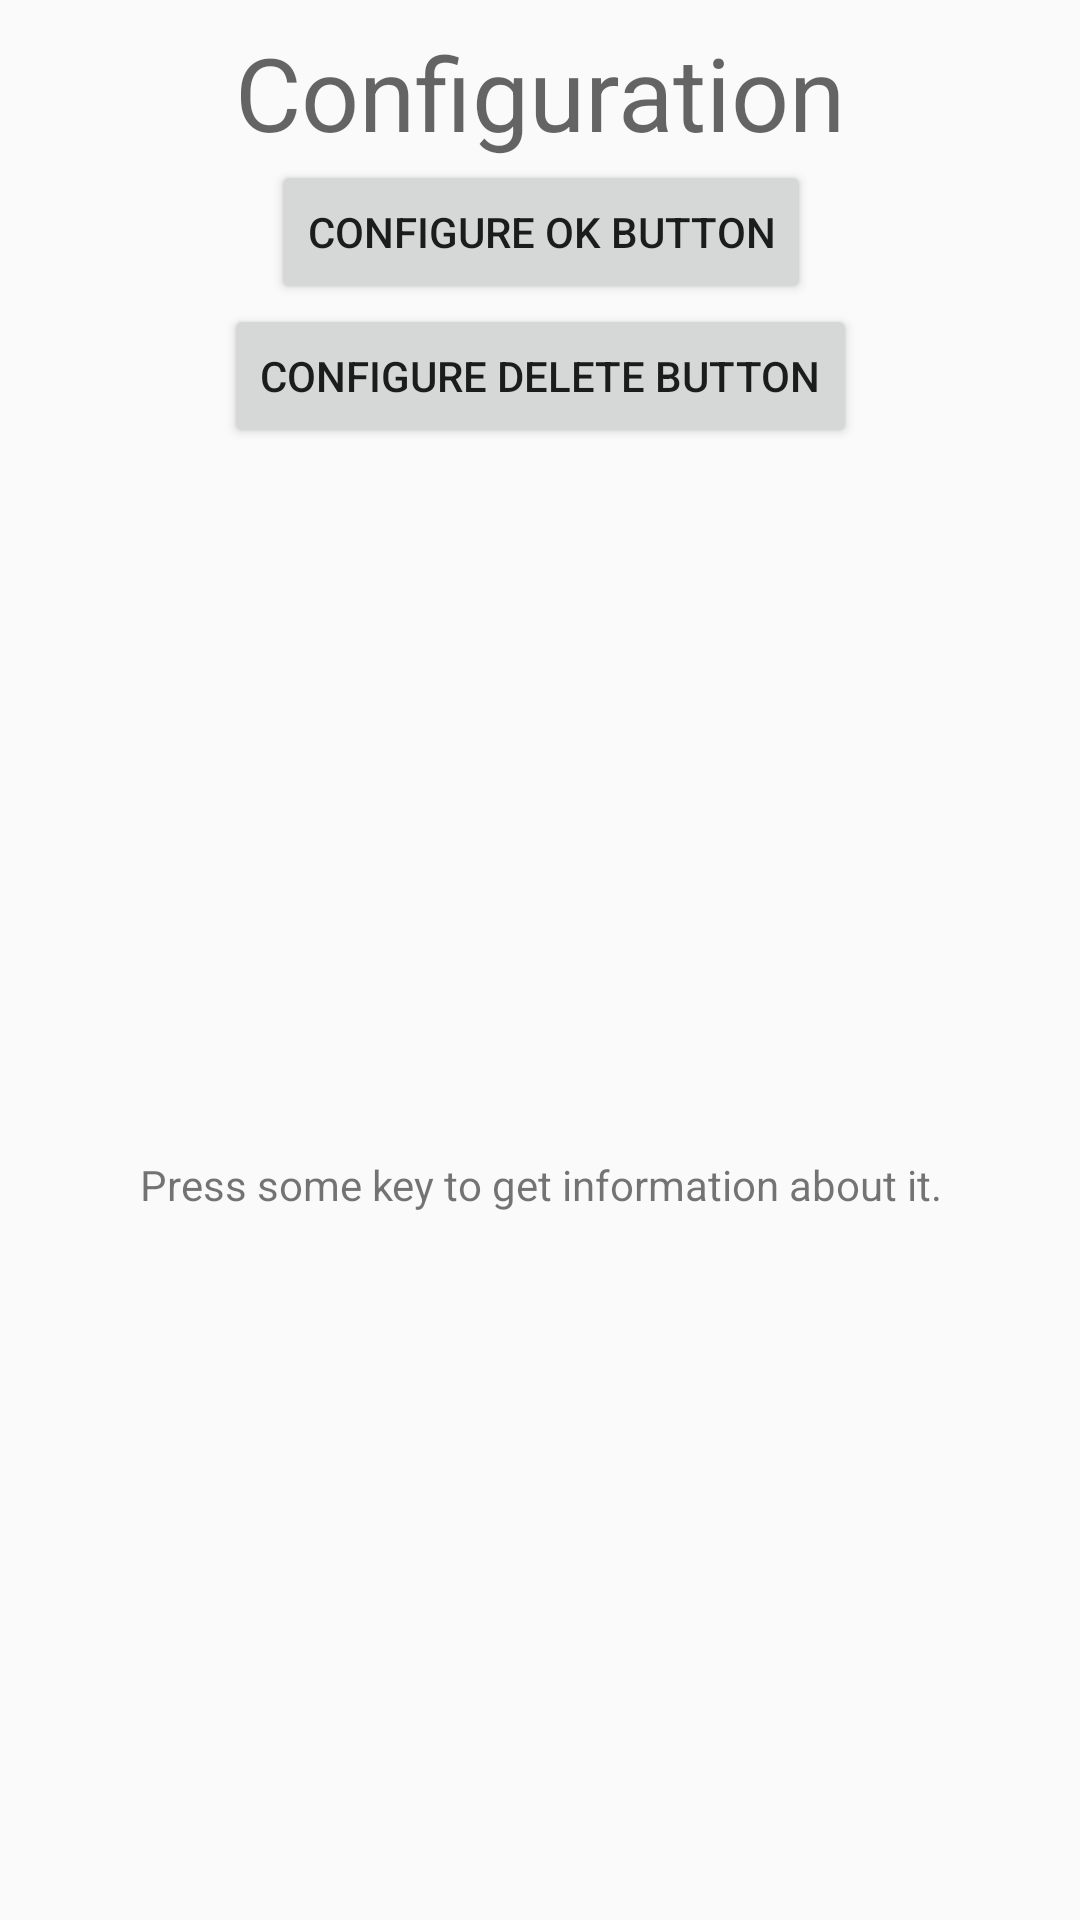

Layout XML and referenced resources for this Android screen:
<!-- AndroidManifest.xml: application theme Theme.AppCompat.Light.NoActionBar -->
<!-- res/layout/activity_preferences.xml -->
<?xml version="1.0" encoding="utf-8"?>
<androidx.constraintlayout.widget.ConstraintLayout xmlns:android="http://schemas.android.com/apk/res/android"
    xmlns:app="http://schemas.android.com/apk/res-auto"
    xmlns:tools="http://schemas.android.com/tools"
    android:layout_width="match_parent"
    android:layout_height="match_parent"
    tools:context=".About">

    <TextView
        android:id="@+id/kdebugText"
        android:layout_width="wrap_content"
        android:layout_height="wrap_content"
        android:layout_marginTop="8dp"
        android:text="Configuration"
        android:textAppearance="@style/TextAppearance.AppCompat.Display1"
        app:layout_constraintEnd_toEndOf="parent"
        app:layout_constraintStart_toStartOf="parent"
        app:layout_constraintTop_toTopOf="parent" />

    <TextView
        android:id="@+id/debugKey"
        android:layout_width="0dp"
        android:layout_height="wrap_content"
        android:layout_marginStart="16dp"
        android:layout_marginEnd="16dp"
        android:text="Press some key to get information about it."
        android:textAlignment="center"
        app:layout_constraintBottom_toBottomOf="parent"
        app:layout_constraintEnd_toEndOf="parent"
        app:layout_constraintStart_toStartOf="parent"
        app:layout_constraintTop_toBottomOf="@+id/deleteButton" />

    <Button
        android:id="@+id/okButton"
        android:layout_width="wrap_content"
        android:layout_height="wrap_content"
        android:text="Configure OK Button"
        app:layout_constraintEnd_toEndOf="@+id/kdebugText"
        app:layout_constraintStart_toStartOf="@+id/kdebugText"
        app:layout_constraintTop_toBottomOf="@+id/kdebugText" />

    <Button
        android:id="@+id/deleteButton"
        android:layout_width="wrap_content"
        android:layout_height="wrap_content"
        android:text="Configure Delete Button"
        app:layout_constraintEnd_toEndOf="@+id/kdebugText"
        app:layout_constraintStart_toStartOf="@+id/kdebugText"
        app:layout_constraintTop_toBottomOf="@+id/okButton" />
</androidx.constraintlayout.widget.ConstraintLayout>
<!-- resources referenced by this layout -->
<resources>

</resources>
